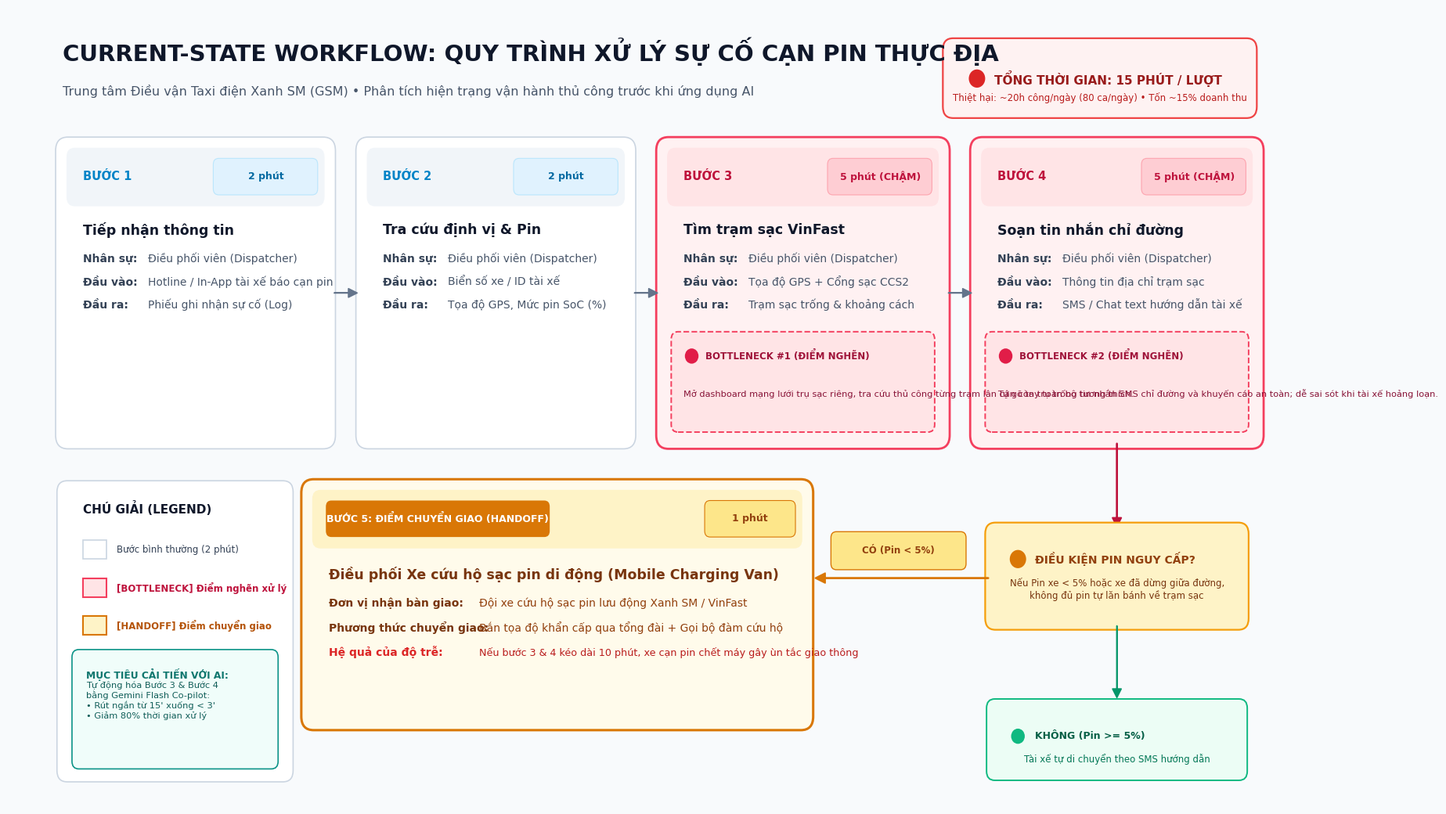

Source code (Python):
import os
import matplotlib.pyplot as plt
import matplotlib.patches as patches
from matplotlib.font_manager import FontProperties

def create_workflow_diagram():
    # Set high DPI and figure dimensions (wide canvas 16:9 ratio)
    fig, ax = plt.subplots(figsize=(19, 10.5), dpi=300)
    fig.patch.set_facecolor('#F8FAFC')  # Slate-50 background
    ax.set_facecolor('#F8FAFC')
    ax.set_xlim(0, 19)
    ax.set_ylim(0, 10.5)
    ax.axis('off')

    # Fonts
    font_family = 'Segoe UI'
    title_font = FontProperties(family=font_family, size=21, weight='bold')
    subtitle_font = FontProperties(family=font_family, size=11.5, weight='normal')
    step_num_font = FontProperties(family=font_family, size=10.5, weight='bold')
    step_title_font = FontProperties(family=font_family, size=12.5, weight='bold')
    body_font = FontProperties(family=font_family, size=10, weight='normal')
    body_bold = FontProperties(family=font_family, size=10, weight='bold')
    metric_font = FontProperties(family=font_family, size=11, weight='bold')

    # 1. Header Section
    # Title & Subtitle
    ax.text(0.8, 9.8, "CURRENT-STATE WORKFLOW: QUY TRÌNH XỬ LÝ SỰ CỐ CẠN PIN THỰC ĐỊA", 
            fontproperties=title_font, color='#0F172A')
    ax.text(0.8, 9.35, "Trung tâm Điều vận Taxi điện Xanh SM (GSM) • Phân tích hiện trạng vận hành thủ công trước khi ứng dụng AI", 
            fontproperties=subtitle_font, color='#475569')

    # Total Time KPI Banner
    bbox_time = patches.FancyBboxPatch((13.8, 9.15), 4.4, 0.85,
                                      boxstyle="round,pad=0.1,rounding_size=0.15",
                                      facecolor='#FEF2F2', edgecolor='#EF4444', linewidth=1.6)
    ax.add_patch(bbox_time)
    
    # Red bullet indicator
    time_circle = patches.Circle((14.2, 9.57), 0.12, facecolor='#DC2626', edgecolor='none')
    ax.add_patch(time_circle)
    ax.text(14.45, 9.57, "TỔNG THỜI GIAN: 15 PHÚT / LƯỢT", 
            fontproperties=metric_font, color='#991B1B', va='center')
    ax.text(16.0, 9.32, "Thiệt hại: ~20h công/ngày (80 ca/ngày) • Tốn ~15% doanh thu", 
            fontproperties=FontProperties(family=font_family, size=8.5), color='#B91C1C', ha='center', va='center')

    # 2. Main Steps (1 to 4) - Top Lane
    steps = [
        {
            "num": "BƯỚC 1",
            "title": "Tiếp nhận thông tin",
            "actor": "Điều phối viên (Dispatcher)",
            "time": "2 phút",
            "in": "Hotline / In-App tài xế báo cạn pin",
            "out": "Phiếu ghi nhận sự cố (Log)",
            "bottleneck": False,
            "x": 0.8, "y": 4.8, "w": 3.9, "h": 3.9,
            "theme": "normal"
        },
        {
            "num": "BƯỚC 2",
            "title": "Tra cứu định vị & Pin",
            "actor": "Điều phối viên (Dispatcher)",
            "time": "2 phút",
            "in": "Biển số xe / ID tài xế",
            "out": "Tọa độ GPS, Mức pin SoC (%)",
            "bottleneck": False,
            "x": 5.2, "y": 4.8, "w": 3.9, "h": 3.9,
            "theme": "normal"
        },
        {
            "num": "BƯỚC 3",
            "title": "Tìm trạm sạc VinFast",
            "actor": "Điều phối viên (Dispatcher)",
            "time": "5 phút (CHẬM)",
            "in": "Tọa độ GPS + Cổng sạc CCS2",
            "out": "Trạm sạc trống & khoảng cách",
            "bottleneck": True,
            "bn_tag": "BOTTLENECK #1 (ĐIỂM NGHẼN)",
            "bottleneck_desc": "Mở dashboard mạng lưới trụ sạc riêng, tra cứu thủ công từng trạm lân cận còn trụ trống tương thích.",
            "x": 9.6, "y": 4.8, "w": 4.1, "h": 3.9,
            "theme": "danger"
        },
        {
            "num": "BƯỚC 4",
            "title": "Soạn tin nhắn chỉ đường",
            "actor": "Điều phối viên (Dispatcher)",
            "time": "5 phút (CHẬM)",
            "in": "Thông tin địa chỉ trạm sạc",
            "out": "SMS / Chat text hướng dẫn tài xế",
            "bottleneck": True,
            "bn_tag": "BOTTLENECK #2 (ĐIỂM NGHẼN)",
            "bottleneck_desc": "Tự gõ tay toàn bộ tin nhắn SMS chỉ đường và khuyến cáo an toàn; dễ sai sót khi tài xế hoảng loạn.",
            "x": 14.2, "y": 4.8, "w": 4.1, "h": 3.9,
            "theme": "danger"
        }
    ]

    for s in steps:
        is_danger = s["theme"] == "danger"
        card_bg = '#FFF1F2' if is_danger else '#FFFFFF'
        border_color = '#F43F5E' if is_danger else '#CBD5E1'
        border_width = 2.0 if is_danger else 1.2

        # Card body
        card = patches.FancyBboxPatch((s["x"], s["y"]), s["w"], s["h"],
                                     boxstyle="round,pad=0.1,rounding_size=0.18",
                                     facecolor=card_bg, edgecolor=border_color, linewidth=border_width)
        ax.add_patch(card)

        # Card header banner
        header_color = '#FFE4E6' if is_danger else '#F1F5F9'
        step_header = patches.FancyBboxPatch((s["x"] + 0.12, s["y"] + s["h"] - 0.75), s["w"] - 0.24, 0.65,
                                            boxstyle="round,pad=0.06,rounding_size=0.12",
                                            facecolor=header_color, edgecolor='none')
        ax.add_patch(step_header)

        # Step Number badge
        num_color = '#BE123C' if is_danger else '#0284C7'
        ax.text(s["x"] + 0.3, s["y"] + s["h"] - 0.42, s["num"], 
                fontproperties=step_num_font, color=num_color, va='center')
        
        # Time badge inside header
        time_pill = patches.FancyBboxPatch((s["x"] + s["w"] - 1.65, s["y"] + s["h"] - 0.62), 1.45, 0.4,
                                          boxstyle="round,pad=0.04,rounding_size=0.08",
                                          facecolor='#FECDD3' if is_danger else '#E0F2FE',
                                          edgecolor='#FDA4AF' if is_danger else '#BAE6FD', linewidth=0.8)
        ax.add_patch(time_pill)
        ax.text(s["x"] + s["w"] - 0.92, s["y"] + s["h"] - 0.42, s["time"],
                fontproperties=FontProperties(family=font_family, size=9.0, weight='bold'),
                color='#BE123C' if is_danger else '#0369A1', ha='center', va='center')

        # Step Title
        ax.text(s["x"] + 0.3, s["y"] + s["h"] - 1.12, s["title"],
                fontproperties=step_title_font, color='#0F172A', va='center')

        # Details
        curr_y = s["y"] + s["h"] - 1.55
        line_spacing = 0.30

        # Operator
        ax.text(s["x"] + 0.3, curr_y, "Nhân sự:", fontproperties=body_bold, color='#334155')
        ax.text(s["x"] + 1.25, curr_y, s["actor"], fontproperties=body_font, color='#475569')
        curr_y -= line_spacing

        # Input
        ax.text(s["x"] + 0.3, curr_y, "Đầu vào:", fontproperties=body_bold, color='#334155')
        ax.text(s["x"] + 1.25, curr_y, s["in"], fontproperties=body_font, color='#475569')
        curr_y -= line_spacing

        # Output
        ax.text(s["x"] + 0.3, curr_y, "Đầu ra:", fontproperties=body_bold, color='#334155')
        ax.text(s["x"] + 1.25, curr_y, s["out"], fontproperties=body_font, color='#475569')
        curr_y -= line_spacing + 0.08

        # Bottleneck warning box if danger
        if is_danger and "bottleneck_desc" in s:
            bn_box = patches.FancyBboxPatch((s["x"] + 0.18, s["y"] + 0.18), s["w"] - 0.36, 1.2,
                                           boxstyle="round,pad=0.06,rounding_size=0.1",
                                           facecolor='#FFE4E6', edgecolor='#F43F5E', linewidth=1.4, linestyle='--')
            ax.add_patch(bn_box)
            
            # Bottleneck tag
            bn_dot = patches.Circle((s["x"] + 0.42, s["y"] + 1.12), 0.1, facecolor='#E11D48', edgecolor='none')
            ax.add_patch(bn_dot)
            ax.text(s["x"] + 0.62, s["y"] + 1.12, s["bn_tag"],
                    fontproperties=FontProperties(family=font_family, size=8.5, weight='bold'),
                    color='#9F1239', va='center')
            
            # Text description
            ax.text(s["x"] + 0.3, s["y"] + 0.62, s["bottleneck_desc"],
                    fontproperties=FontProperties(family=font_family, size=8.2),
                    color='#881337', va='center')

    # Connecting Arrows between Steps 1 -> 2, 2 -> 3, 3 -> 4
    for i in range(3):
        start_x = steps[i]["x"] + steps[i]["w"] + 0.05
        end_x = steps[i+1]["x"] - 0.05
        y_pos = 6.75
        arrow = patches.FancyArrowPatch((start_x, y_pos), (end_x, y_pos),
                                       arrowstyle='simple,head_width=8,head_length=8',
                                       color='#64748B', linewidth=1.2)
        ax.add_patch(arrow)

    # 3. Decision & Handoff Section (Bottom Lane)
    # Arrow from Step 4 down to Decision Box
    arrow_down = patches.FancyArrowPatch((16.25, 4.8), (16.25, 3.65),
                                        arrowstyle='simple,head_width=8,head_length=8',
                                        color='#BE123C', linewidth=1.4)
    ax.add_patch(arrow_down)
    
    # Decision Box: "Kiểm tra mức pin xe"
    cond_box = patches.FancyBboxPatch((14.4, 2.4), 3.7, 1.25,
                                     boxstyle="round,pad=0.08,rounding_size=0.15",
                                     facecolor='#FEF3C7', edgecolor='#F59E0B', linewidth=1.6)
    ax.add_patch(cond_box)
    
    warn_dot = patches.Circle((14.8, 3.25), 0.12, facecolor='#D97706', edgecolor='none')
    ax.add_patch(warn_dot)
    ax.text(15.05, 3.25, "ĐIỀU KIỆN PIN NGUY CẤP?",
            fontproperties=FontProperties(family=font_family, size=10, weight='bold'),
            color='#92400E', va='center')
    ax.text(16.25, 2.85, "Nếu Pin xe < 5% hoặc xe đã dừng giữa đường,\nkhông đủ pin tự lăn bánh về trạm sạc",
            fontproperties=FontProperties(family=font_family, size=8.5),
            color='#78350F', ha='center', va='center')

    # Arrow from Decision to Step 5 (Handoff)
    arrow_handoff = patches.FancyArrowPatch((14.4, 3.0), (11.8, 3.0),
                                           arrowstyle='simple,head_width=9,head_length=9',
                                           color='#D97706', linewidth=1.4)
    ax.add_patch(arrow_handoff)
    
    branch_tag = patches.FancyBboxPatch((12.1, 3.15), 1.9, 0.42,
                                       boxstyle="round,pad=0.04,rounding_size=0.08",
                                       facecolor='#FDE68A', edgecolor='#D97706', linewidth=1.0)
    ax.add_patch(branch_tag)
    ax.text(13.05, 3.36, "CÓ (Pin < 5%)", fontproperties=FontProperties(family=font_family, size=8.5, weight='bold'),
            color='#92400E', ha='center', va='center')

    # Step 5: Handoff Card
    s5_x, s5_y, s5_w, s5_h = 4.4, 1.1, 7.3, 3.1
    handoff_card = patches.FancyBboxPatch((s5_x, s5_y), s5_w, s5_h,
                                         boxstyle="round,pad=0.1,rounding_size=0.18",
                                         facecolor='#FFFBEB', edgecolor='#D97706', linewidth=2.2)
    ax.add_patch(handoff_card)

    # Step 5 Header
    s5_header = patches.FancyBboxPatch((s5_x + 0.12, s5_y + s5_h - 0.75), s5_w - 0.24, 0.65,
                                       boxstyle="round,pad=0.06,rounding_size=0.12",
                                       facecolor='#FEF3C7', edgecolor='none')
    ax.add_patch(s5_header)

    ho_tag_pill = patches.FancyBboxPatch((s5_x + 0.3, s5_y + s5_h - 0.62), 3.2, 0.4,
                                        boxstyle="round,pad=0.04,rounding_size=0.08",
                                        facecolor='#D97706', edgecolor='none')
    ax.add_patch(ho_tag_pill)
    ax.text(s5_x + 1.9, s5_y + s5_h - 0.42, "BƯỚC 5: ĐIỂM CHUYỂN GIAO (HANDOFF)",
            fontproperties=FontProperties(family=font_family, size=9.0, weight='bold'),
            color='#FFFFFF', ha='center', va='center')

    # Step 5 time
    time_pill5 = patches.FancyBboxPatch((s5_x + s5_w - 1.45, s5_y + s5_h - 0.62), 1.25, 0.4,
                                       boxstyle="round,pad=0.04,rounding_size=0.08",
                                       facecolor='#FDE68A', edgecolor='#D97706', linewidth=0.8)
    ax.add_patch(time_pill5)
    ax.text(s5_x + s5_w - 0.825, s5_y + s5_h - 0.42, "1 phút",
            fontproperties=FontProperties(family=font_family, size=9.0, weight='bold'),
            color='#92400E', ha='center', va='center')

    ax.text(s5_x + 0.3, s5_y + s5_h - 1.15, "Điều phối Xe cứu hộ sạc pin di động (Mobile Charging Van)",
            fontproperties=step_title_font, color='#78350F', va='center')

    # Step 5 details
    h_curr_y = s5_y + s5_h - 1.58
    ax.text(s5_x + 0.3, h_curr_y, "Đơn vị nhận bàn giao:", fontproperties=body_bold, color='#78350F')
    ax.text(s5_x + 2.5, h_curr_y, "Đội xe cứu hộ sạc pin lưu động Xanh SM / VinFast", fontproperties=body_font, color='#92400E')
    h_curr_y -= 0.32
    ax.text(s5_x + 0.3, h_curr_y, "Phương thức chuyển giao:", fontproperties=body_bold, color='#78350F')
    ax.text(s5_x + 2.5, h_curr_y, "Bắn tọa độ khẩn cấp qua tổng đài + Gọi bộ đàm cứu hộ", fontproperties=body_font, color='#92400E')
    h_curr_y -= 0.32
    ax.text(s5_x + 0.3, h_curr_y, "Hệ quả của độ trễ:", fontproperties=body_bold, color='#DC2626')
    ax.text(s5_x + 2.5, h_curr_y, "Nếu bước 3 & 4 kéo dài 10 phút, xe cạn pin chết máy gây ùn tắc giao thông", 
            fontproperties=FontProperties(family=font_family, size=9.2), color='#B91C1C')

    # Branch for Normal case: Pin >= 5%
    arrow_normal = patches.FancyArrowPatch((16.25, 2.4), (16.25, 1.4),
                                          arrowstyle='simple,head_width=8,head_length=8',
                                          color='#059669', linewidth=1.2)
    ax.add_patch(arrow_normal)
    normal_end_box = patches.FancyBboxPatch((14.4, 0.4), 3.7, 0.95,
                                           boxstyle="round,pad=0.06,rounding_size=0.12",
                                           facecolor='#ECFDF5', edgecolor='#10B981', linewidth=1.4)
    ax.add_patch(normal_end_box)
    
    ok_dot = patches.Circle((14.8, 0.92), 0.1, facecolor='#10B981', edgecolor='none')
    ax.add_patch(ok_dot)
    ax.text(15.05, 0.92, "KHÔNG (Pin >= 5%)", 
            fontproperties=FontProperties(family=font_family, size=9.0, weight='bold'),
            color='#065F46', va='center')
    ax.text(16.25, 0.62, "Tài xế tự di chuyển theo SMS hướng dẫn", 
            fontproperties=FontProperties(family=font_family, size=8.5),
            color='#047857', ha='center', va='center')

    # 4. Legend & Summary Panel (Bottom Left)
    legend_box = patches.FancyBboxPatch((0.8, 0.4), 3.3, 3.8,
                                       boxstyle="round,pad=0.08,rounding_size=0.15",
                                       facecolor='#FFFFFF', edgecolor='#CBD5E1', linewidth=1.2)
    ax.add_patch(legend_box)

    ax.text(1.1, 3.85, "CHÚ GIẢI (LEGEND)", fontproperties=FontProperties(family=font_family, size=11, weight='bold'), color='#0F172A')
    
    # Normal step
    norm_box = patches.Rectangle((1.1, 3.25), 0.35, 0.25, facecolor='#FFFFFF', edgecolor='#CBD5E1', linewidth=1.2)
    ax.add_patch(norm_box)
    ax.text(1.6, 3.37, "Bước bình thường (2 phút)", fontproperties=FontProperties(family=font_family, size=8.5), color='#334155', va='center')

    # Bottleneck
    bn_box_sample = patches.Rectangle((1.1, 2.75), 0.35, 0.25, facecolor='#FFE4E6', edgecolor='#F43F5E', linewidth=1.5)
    ax.add_patch(bn_box_sample)
    ax.text(1.6, 2.87, "[BOTTLENECK] Điểm nghẽn xử lý", fontproperties=FontProperties(family=font_family, size=8.5, weight='bold'), color='#BE123C', va='center')

    # Handoff
    ho_box_sample = patches.Rectangle((1.1, 2.25), 0.35, 0.25, facecolor='#FEF3C7', edgecolor='#D97706', linewidth=1.5)
    ax.add_patch(ho_box_sample)
    ax.text(1.6, 2.37, "[HANDOFF] Điểm chuyển giao", fontproperties=FontProperties(family=font_family, size=8.5, weight='bold'), color='#B45309', va='center')

    # Key conclusion note
    note_box = patches.FancyBboxPatch((1.0, 0.55), 2.9, 1.45,
                                     boxstyle="round,pad=0.06,rounding_size=0.1",
                                     facecolor='#F0FDFA', edgecolor='#0D9488', linewidth=1.2)
    ax.add_patch(note_box)
    ax.text(1.15, 1.68, "MỤC TIÊU CẢI TIẾN VỚI AI:",
            fontproperties=FontProperties(family=font_family, size=8.8, weight='bold'), color='#0F766E')
    ax.text(1.15, 1.15, "Tự động hóa Bước 3 & Bước 4\nbằng Gemini Flash Co-pilot:\n• Rút ngắn từ 15' xuống < 3'\n• Giảm 80% thời gian xử lý",
            fontproperties=FontProperties(family=font_family, size=8.2), color='#115E59')

    plt.tight_layout()
    output_png = '04-workflow-diagram.png'
    output_pdf = '04-workflow-diagram.pdf'
    plt.savefig(output_png, dpi=300, bbox_inches='tight')
    plt.savefig(output_pdf, bbox_inches='tight')
    plt.close()
    print(f"[SUCCESS] Exported {output_png} and {output_pdf} successfully without missing glyphs.")

if __name__ == '__main__':
    create_workflow_diagram()
